Image classification data set "tobacco_processed" (TadiKev/tobacco-leaf-tooling on GitHub). Class labels (3): alternaria, cercospora, healthy.

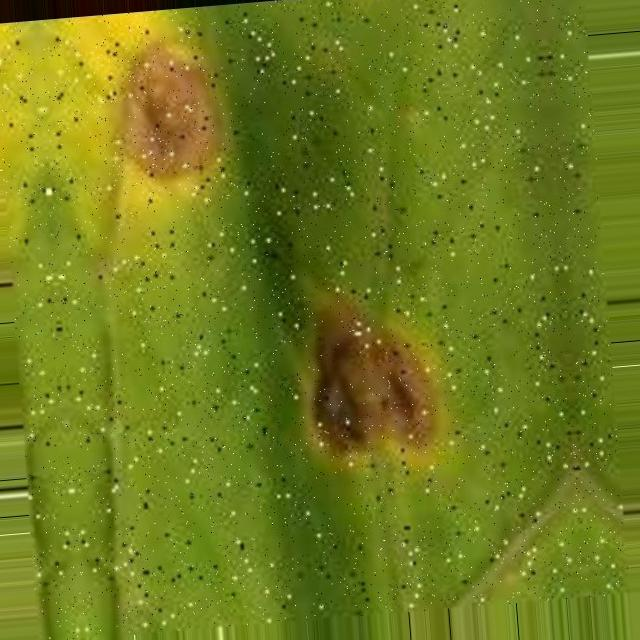
Label: cercospora

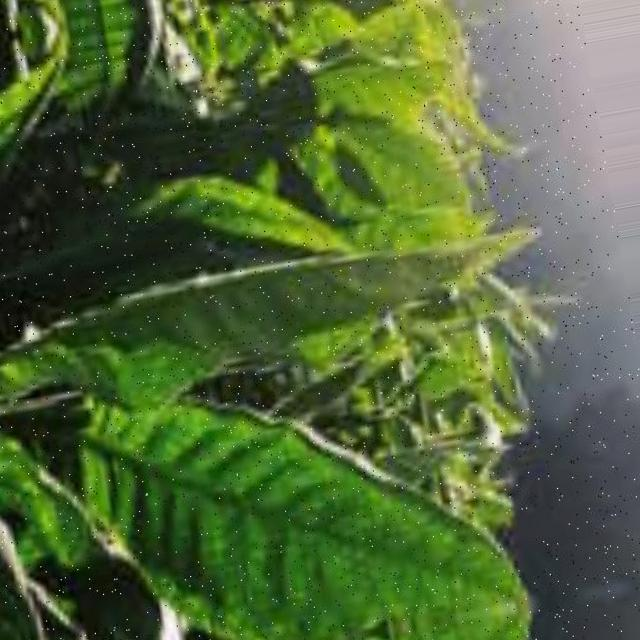
Label: healthy

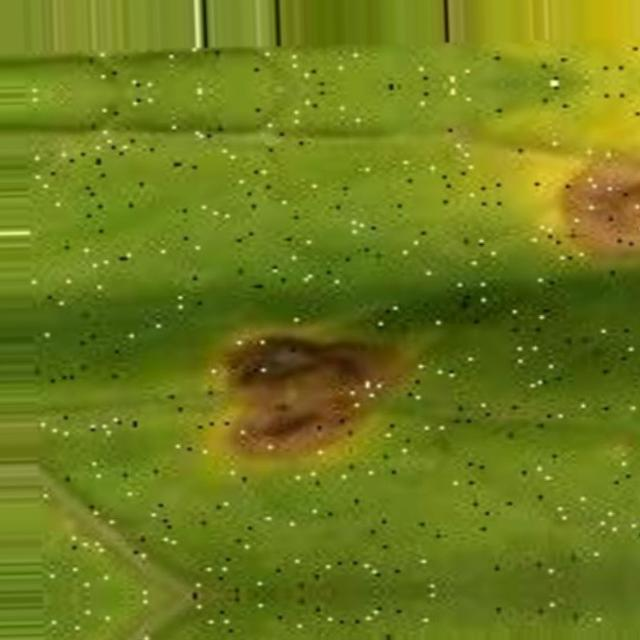
Label: cercospora

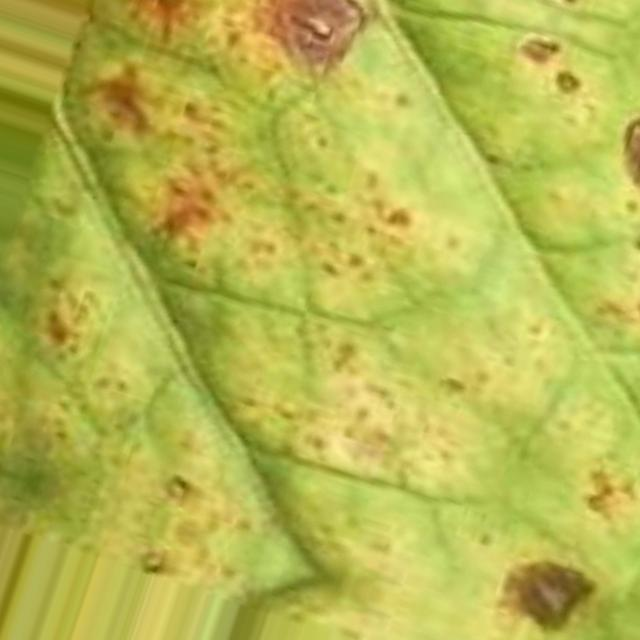
Label: alternaria

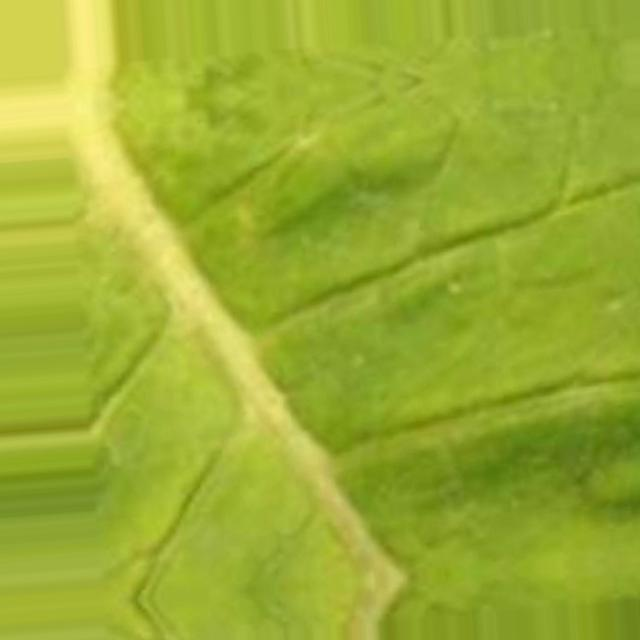
Label: cercospora

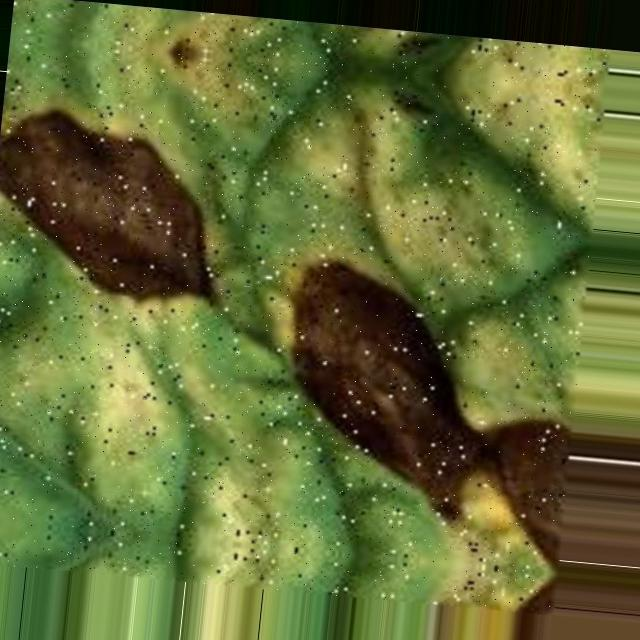
Label: alternaria
